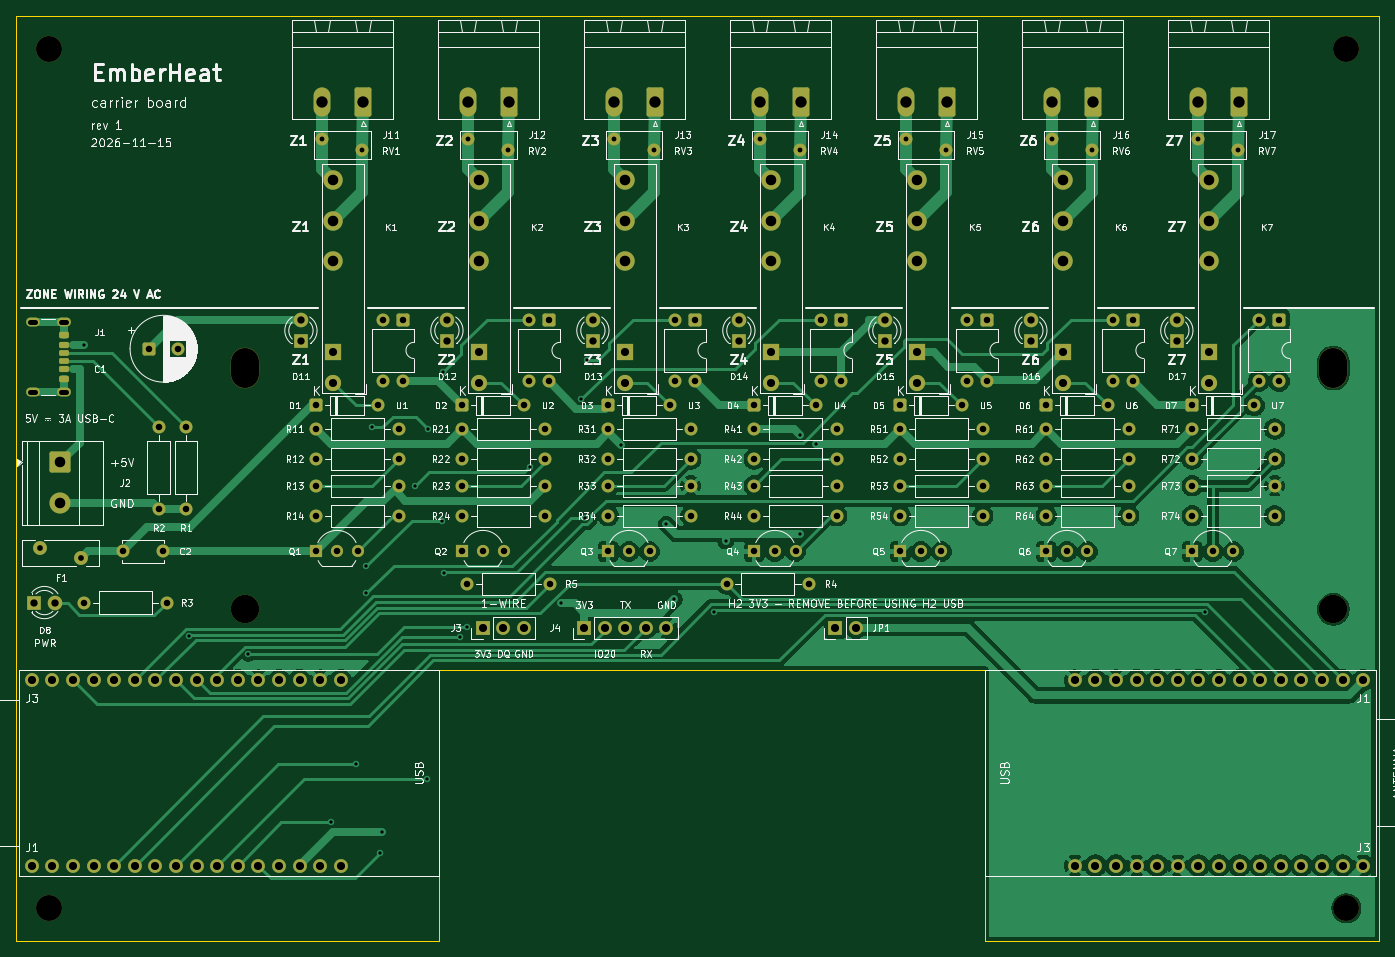
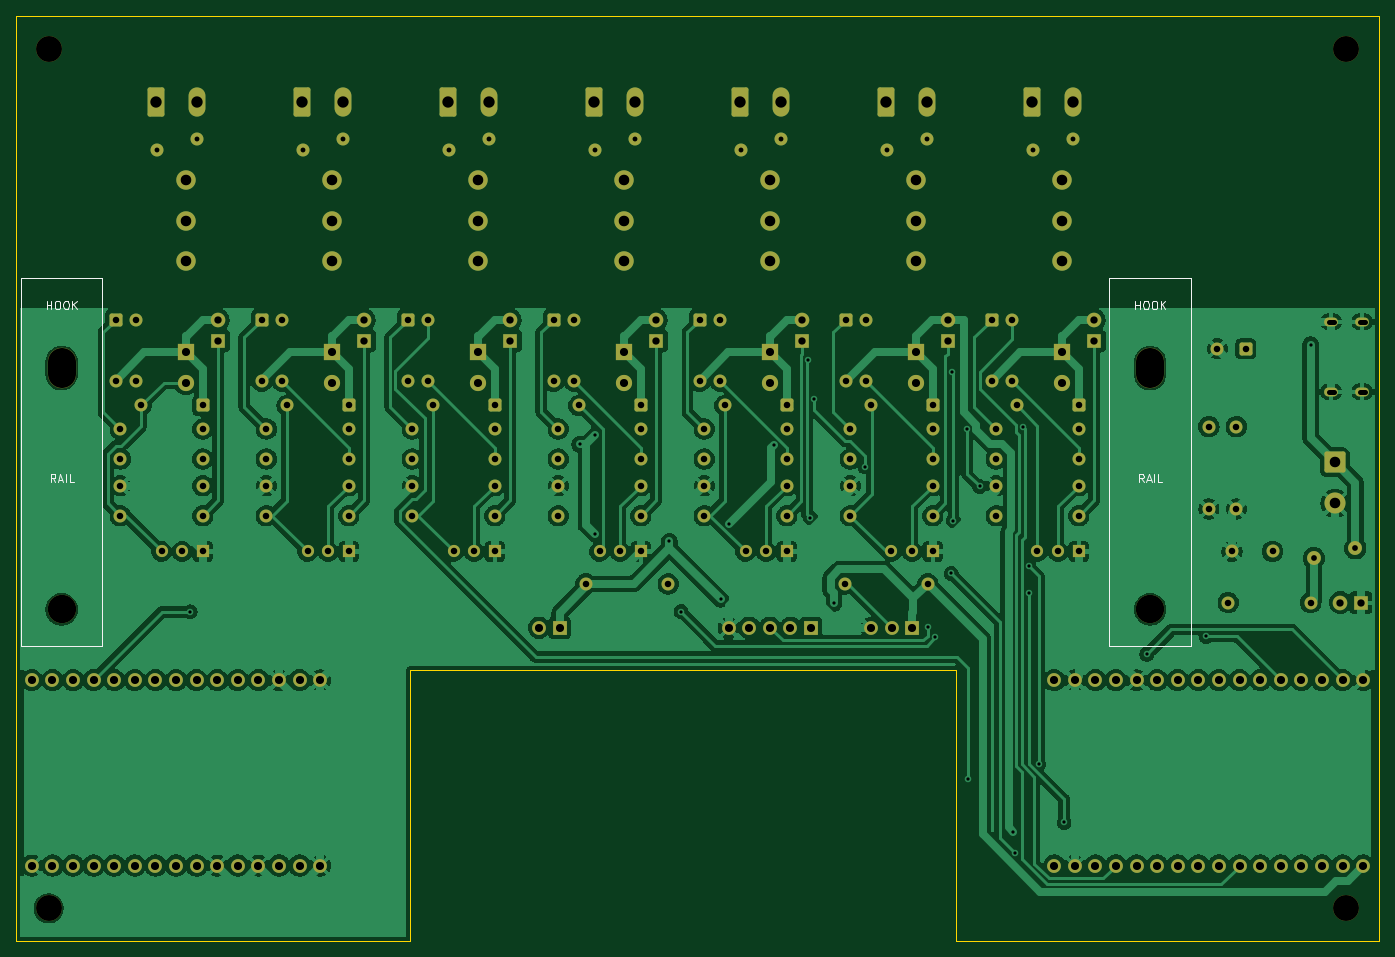
Circuit board: 9 layer files. Board 168.0 x 114.0 mm.
- bottom_copper: carrier-board-B_Cu.gbl (285502 bytes)
- bottom_mask: carrier-board-B_Mask.gbs (11536 bytes)
- bottom_silk: carrier-board-B_Silkscreen.gbo (6116 bytes)
- outline: carrier-board-Edge_Cuts.gm1 (826 bytes)
- top_copper: carrier-board-F_Cu.gtl (141874 bytes)
- top_mask: carrier-board-F_Mask.gts (12334 bytes)
- top_silk: carrier-board-F_Silkscreen.gto (218819 bytes)
- drill: carrier-board-NPTH.drl (541 bytes)
- drill: carrier-board-PTH.drl (5310 bytes)

=== bottom_copper: carrier-board-B_Cu.gbl (285502 bytes, source omitted) ===
=== bottom_mask: carrier-board-B_Mask.gbs (11536 bytes, source omitted) ===
=== bottom_silk: carrier-board-B_Silkscreen.gbo ===
%TF.GenerationSoftware,KiCad,Pcbnew,9.0.7*%
%TF.CreationDate,2026-11-15T17:23:04-07:00*%
%TF.ProjectId,carrier-board,63617272-6965-4722-9d62-6f6172642e6b,rev?*%
%TF.SameCoordinates,Original*%
%TF.FileFunction,Legend,Bot*%
%TF.FilePolarity,Positive*%
%FSLAX46Y46*%
G04 Gerber Fmt 4.6, Leading zero omitted, Abs format (unit mm)*
G04 Created by KiCad (PCBNEW 9.0.7) date 2026-11-15 17:23:04*
%MOMM*%
%LPD*%
G01*
G04 APERTURE LIST*
%ADD10C,0.150000*%
G04 APERTURE END LIST*
D10*
X23200000Y-32240000D02*
X33200000Y-32240000D01*
X33200000Y-77640000D01*
X23200000Y-77640000D01*
X23200000Y-32240000D01*
X157400000Y-32240000D02*
X167400000Y-32240000D01*
X167400000Y-77640000D01*
X157400000Y-77640000D01*
X157400000Y-32240000D01*
X164233332Y-36094819D02*
X164233332Y-35094819D01*
X164233332Y-35571009D02*
X163661904Y-35571009D01*
X163661904Y-36094819D02*
X163661904Y-35094819D01*
X162995237Y-35094819D02*
X162804761Y-35094819D01*
X162804761Y-35094819D02*
X162709523Y-35142438D01*
X162709523Y-35142438D02*
X162614285Y-35237676D01*
X162614285Y-35237676D02*
X162566666Y-35428152D01*
X162566666Y-35428152D02*
X162566666Y-35761485D01*
X162566666Y-35761485D02*
X162614285Y-35951961D01*
X162614285Y-35951961D02*
X162709523Y-36047200D01*
X162709523Y-36047200D02*
X162804761Y-36094819D01*
X162804761Y-36094819D02*
X162995237Y-36094819D01*
X162995237Y-36094819D02*
X163090475Y-36047200D01*
X163090475Y-36047200D02*
X163185713Y-35951961D01*
X163185713Y-35951961D02*
X163233332Y-35761485D01*
X163233332Y-35761485D02*
X163233332Y-35428152D01*
X163233332Y-35428152D02*
X163185713Y-35237676D01*
X163185713Y-35237676D02*
X163090475Y-35142438D01*
X163090475Y-35142438D02*
X162995237Y-35094819D01*
X161947618Y-35094819D02*
X161757142Y-35094819D01*
X161757142Y-35094819D02*
X161661904Y-35142438D01*
X161661904Y-35142438D02*
X161566666Y-35237676D01*
X161566666Y-35237676D02*
X161519047Y-35428152D01*
X161519047Y-35428152D02*
X161519047Y-35761485D01*
X161519047Y-35761485D02*
X161566666Y-35951961D01*
X161566666Y-35951961D02*
X161661904Y-36047200D01*
X161661904Y-36047200D02*
X161757142Y-36094819D01*
X161757142Y-36094819D02*
X161947618Y-36094819D01*
X161947618Y-36094819D02*
X162042856Y-36047200D01*
X162042856Y-36047200D02*
X162138094Y-35951961D01*
X162138094Y-35951961D02*
X162185713Y-35761485D01*
X162185713Y-35761485D02*
X162185713Y-35428152D01*
X162185713Y-35428152D02*
X162138094Y-35237676D01*
X162138094Y-35237676D02*
X162042856Y-35142438D01*
X162042856Y-35142438D02*
X161947618Y-35094819D01*
X161090475Y-36094819D02*
X161090475Y-35094819D01*
X160519047Y-36094819D02*
X160947618Y-35523390D01*
X160519047Y-35094819D02*
X161090475Y-35666247D01*
X163161904Y-57454819D02*
X163495237Y-56978628D01*
X163733332Y-57454819D02*
X163733332Y-56454819D01*
X163733332Y-56454819D02*
X163352380Y-56454819D01*
X163352380Y-56454819D02*
X163257142Y-56502438D01*
X163257142Y-56502438D02*
X163209523Y-56550057D01*
X163209523Y-56550057D02*
X163161904Y-56645295D01*
X163161904Y-56645295D02*
X163161904Y-56788152D01*
X163161904Y-56788152D02*
X163209523Y-56883390D01*
X163209523Y-56883390D02*
X163257142Y-56931009D01*
X163257142Y-56931009D02*
X163352380Y-56978628D01*
X163352380Y-56978628D02*
X163733332Y-56978628D01*
X162780951Y-57169104D02*
X162304761Y-57169104D01*
X162876189Y-57454819D02*
X162542856Y-56454819D01*
X162542856Y-56454819D02*
X162209523Y-57454819D01*
X161876189Y-57454819D02*
X161876189Y-56454819D01*
X160923809Y-57454819D02*
X161399999Y-57454819D01*
X161399999Y-57454819D02*
X161399999Y-56454819D01*
X28961904Y-57454819D02*
X29295237Y-56978628D01*
X29533332Y-57454819D02*
X29533332Y-56454819D01*
X29533332Y-56454819D02*
X29152380Y-56454819D01*
X29152380Y-56454819D02*
X29057142Y-56502438D01*
X29057142Y-56502438D02*
X29009523Y-56550057D01*
X29009523Y-56550057D02*
X28961904Y-56645295D01*
X28961904Y-56645295D02*
X28961904Y-56788152D01*
X28961904Y-56788152D02*
X29009523Y-56883390D01*
X29009523Y-56883390D02*
X29057142Y-56931009D01*
X29057142Y-56931009D02*
X29152380Y-56978628D01*
X29152380Y-56978628D02*
X29533332Y-56978628D01*
X28580951Y-57169104D02*
X28104761Y-57169104D01*
X28676189Y-57454819D02*
X28342856Y-56454819D01*
X28342856Y-56454819D02*
X28009523Y-57454819D01*
X27676189Y-57454819D02*
X27676189Y-56454819D01*
X26723809Y-57454819D02*
X27199999Y-57454819D01*
X27199999Y-57454819D02*
X27199999Y-56454819D01*
X30033332Y-36094819D02*
X30033332Y-35094819D01*
X30033332Y-35571009D02*
X29461904Y-35571009D01*
X29461904Y-36094819D02*
X29461904Y-35094819D01*
X28795237Y-35094819D02*
X28604761Y-35094819D01*
X28604761Y-35094819D02*
X28509523Y-35142438D01*
X28509523Y-35142438D02*
X28414285Y-35237676D01*
X28414285Y-35237676D02*
X28366666Y-35428152D01*
X28366666Y-35428152D02*
X28366666Y-35761485D01*
X28366666Y-35761485D02*
X28414285Y-35951961D01*
X28414285Y-35951961D02*
X28509523Y-36047200D01*
X28509523Y-36047200D02*
X28604761Y-36094819D01*
X28604761Y-36094819D02*
X28795237Y-36094819D01*
X28795237Y-36094819D02*
X28890475Y-36047200D01*
X28890475Y-36047200D02*
X28985713Y-35951961D01*
X28985713Y-35951961D02*
X29033332Y-35761485D01*
X29033332Y-35761485D02*
X29033332Y-35428152D01*
X29033332Y-35428152D02*
X28985713Y-35237676D01*
X28985713Y-35237676D02*
X28890475Y-35142438D01*
X28890475Y-35142438D02*
X28795237Y-35094819D01*
X27747618Y-35094819D02*
X27557142Y-35094819D01*
X27557142Y-35094819D02*
X27461904Y-35142438D01*
X27461904Y-35142438D02*
X27366666Y-35237676D01*
X27366666Y-35237676D02*
X27319047Y-35428152D01*
X27319047Y-35428152D02*
X27319047Y-35761485D01*
X27319047Y-35761485D02*
X27366666Y-35951961D01*
X27366666Y-35951961D02*
X27461904Y-36047200D01*
X27461904Y-36047200D02*
X27557142Y-36094819D01*
X27557142Y-36094819D02*
X27747618Y-36094819D01*
X27747618Y-36094819D02*
X27842856Y-36047200D01*
X27842856Y-36047200D02*
X27938094Y-35951961D01*
X27938094Y-35951961D02*
X27985713Y-35761485D01*
X27985713Y-35761485D02*
X27985713Y-35428152D01*
X27985713Y-35428152D02*
X27938094Y-35237676D01*
X27938094Y-35237676D02*
X27842856Y-35142438D01*
X27842856Y-35142438D02*
X27747618Y-35094819D01*
X26890475Y-36094819D02*
X26890475Y-35094819D01*
X26319047Y-36094819D02*
X26747618Y-35523390D01*
X26319047Y-35094819D02*
X26890475Y-35666247D01*
M02*

=== outline: carrier-board-Edge_Cuts.gm1 ===
%TF.GenerationSoftware,KiCad,Pcbnew,9.0.7*%
%TF.CreationDate,2026-11-15T17:23:04-07:00*%
%TF.ProjectId,carrier-board,63617272-6965-4722-9d62-6f6172642e6b,rev?*%
%TF.SameCoordinates,Original*%
%TF.FileFunction,Profile,NP*%
%FSLAX46Y46*%
G04 Gerber Fmt 4.6, Leading zero omitted, Abs format (unit mm)*
G04 Created by KiCad (PCBNEW 9.0.7) date 2026-11-15 17:23:04*
%MOMM*%
%LPD*%
G01*
G04 APERTURE LIST*
%TA.AperFunction,Profile*%
%ADD10C,0.100000*%
%TD*%
G04 APERTURE END LIST*
D10*
X0Y0D02*
X168000000Y0D01*
X168000000Y0D02*
X168000000Y-114000000D01*
X52150000Y-114000000D02*
X0Y-114000000D01*
X168000000Y-114000000D02*
X119390000Y-114000000D01*
X119390000Y-80600000D02*
X52150000Y-80600000D01*
X0Y-114000000D02*
X0Y0D01*
X52150000Y-80600000D02*
X52150000Y-114000000D01*
X119390000Y-114000000D02*
X119390000Y-80600000D01*
M02*

=== top_copper: carrier-board-F_Cu.gtl (141874 bytes, source omitted) ===
=== top_mask: carrier-board-F_Mask.gts (12334 bytes, source omitted) ===
=== top_silk: carrier-board-F_Silkscreen.gto (218819 bytes, source omitted) ===
=== drill: carrier-board-NPTH.drl ===
M48
; DRILL file {KiCad 9.0.7} date 2026-11-15T17:23:04-0700
; FORMAT={-:-/ absolute / metric / decimal}
; #@! TF.CreationDate,2026-11-15T17:23:04-07:00
; #@! TF.GenerationSoftware,Kicad,Pcbnew,9.0.7
; #@! TF.FileFunction,NonPlated,1,2,NPTH
FMAT,2
METRIC
; #@! TA.AperFunction,NonPlated,NPTH,ComponentDrill
T1C3.200
; #@! TA.AperFunction,NonPlated,NPTH,ComponentDrill
T2C3.500
%
G90
G05
T1
X4.0Y-4.0
X4.0Y-110.0
X164.0Y-4.0
X164.0Y-110.0
T2
X28.2Y-73.14
X162.4Y-73.14
T2
X28.2Y-44.14G85X28.2Y-42.64
G05
X162.4Y-44.14G85X162.4Y-42.64
G05
M30

=== drill: carrier-board-PTH.drl (5310 bytes, source omitted) ===
